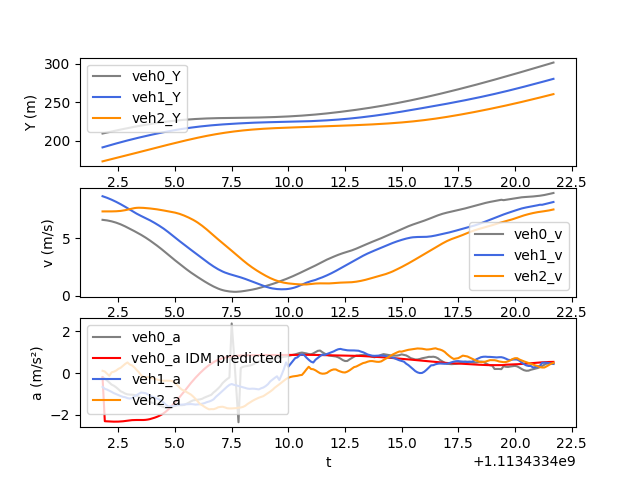

Data behind this chart, as committed beside it:
t, veh_ID0, Y0, v0, a0, veh_ID1, Y1, v1, a1, veh_ID2, Y2, v2, a2, veh_ID-1, Y-1, v-1, a-1, IDM_a0
1113433402, 880.0, 209.1, 6.612, -0.198, 890.0, 191.1, 8.672, -0.6661, 898.0, 172.8, 7.347, 0.1096, 868.0, 219.2, 7.69, -1.576, -0.198
1113433402, 880.0, 209.8, 6.591, -0.2664, 890.0, 191.9, 8.606, -0.7576, 898.0, 173.6, 7.346, 0.07374, 868.0, 219.9, 7.532, -1.638, -2.316
1113433402, 880.0, 210.4, 6.563, -0.3562, 890.0, 192.8, 8.533, -0.7949, 898.0, 174.3, 7.346, -0.03006, 868.0, 220.7, 7.368, -1.694, -2.322
1113433402, 880.0, 211.1, 6.526, -0.4591, 890.0, 193.6, 8.453, -0.8491, 898.0, 175.1, 7.346, -0.136, 868.0, 221.4, 7.2, -1.734, -2.329
1113433402, 880.0, 211.8, 6.481, -0.5556, 890.0, 194.5, 8.368, -0.9046, 898.0, 175.8, 7.348, 0.03596, 868.0, 222.1, 7.026, -1.778, -2.335
1113433402, 880.0, 212.4, 6.427, -0.6088, 890.0, 195.3, 8.277, -0.9656, 898.0, 176.5, 7.352, 0.06762, 868.0, 222.8, 6.848, -1.82, -2.337
1113433402, 880.0, 213, 6.366, -0.6876, 890.0, 196.1, 8.181, -1.013, 898.0, 177.3, 7.36, 0.1208, 868.0, 223.5, 6.667, -1.863, -2.337
1113433402, 880.0, 213.7, 6.297, -0.7777, 890.0, 196.9, 8.079, -1.063, 898.0, 178, 7.372, 0.2028, 868.0, 224.1, 6.48, -1.92, -2.334
1113433403, 880.0, 214.3, 6.219, -0.8767, 890.0, 197.7, 7.973, -1.104, 898.0, 178.7, 7.391, 0.2555, 868.0, 224.8, 6.288, -1.985, -2.329
1113433403, 880.0, 214.9, 6.132, -0.9255, 890.0, 198.5, 7.863, -1.144, 898.0, 179.5, 7.419, 0.3511, 868.0, 225.4, 6.089, -2.056, -2.319
1113433403, 880.0, 215.5, 6.038, -0.9886, 890.0, 199.3, 7.749, -1.162, 898.0, 180.2, 7.455, 0.4411, 868.0, 226, 5.883, -2.121, -2.306
1113433403, 880.0, 216.1, 5.939, -1.023, 890.0, 200.1, 7.63, -1.205, 898.0, 181, 7.499, 0.5115, 868.0, 226.6, 5.672, -2.146, -2.29
1113433403, 880.0, 216.7, 5.837, -1.035, 890.0, 200.8, 7.509, -1.226, 898.0, 181.7, 7.547, 0.4127, 868.0, 227.1, 5.457, -2.18, -2.275
1113433403, 880.0, 217.3, 5.735, -1.041, 890.0, 201.6, 7.387, -1.206, 898.0, 182.5, 7.594, 0.3713, 868.0, 227.7, 5.238, -2.201, -2.264
1113433403, 880.0, 217.9, 5.632, -1.054, 890.0, 202.3, 7.269, -1.124, 898.0, 183.2, 7.632, 0.2761, 868.0, 228.2, 5.019, -2.215, -2.258
1113433403, 880.0, 218.4, 5.526, -1.081, 890.0, 203, 7.157, -1.062, 898.0, 184, 7.658, 0.1528, 868.0, 228.7, 4.798, -2.196, -2.257
1113433403, 880.0, 219, 5.418, -1.121, 890.0, 203.7, 7.051, -0.9962, 898.0, 184.8, 7.668, 0.0457, 868.0, 229.1, 4.577, -2.189, -2.258
1113433404, 880.0, 219.5, 5.305, -1.177, 890.0, 204.4, 6.952, -0.9353, 898.0, 185.5, 7.666, -0.1032, 868.0, 229.6, 4.358, -2.164, -2.259
1113433404, 880.0, 220, 5.187, -1.233, 890.0, 205.1, 6.857, -0.9493, 898.0, 186.3, 7.655, -0.1846, 868.0, 230, 4.142, -2.12, -2.258
1113433404, 880.0, 220.5, 5.064, -1.295, 890.0, 205.8, 6.764, -0.9668, 898.0, 187.1, 7.64, -0.2159, 868.0, 230.4, 3.931, -2.082, -2.25
1113433404, 880.0, 221, 4.934, -1.355, 890.0, 206.5, 6.666, -1.023, 898.0, 187.8, 7.623, -0.1926, 868.0, 230.8, 3.724, -2.052, -2.235
1113433404, 880.0, 221.5, 4.799, -1.392, 890.0, 207.2, 6.564, -1.085, 898.0, 188.6, 7.603, -0.2163, 868.0, 231.2, 3.518, -2.044, -2.212
1113433404, 880.0, 222, 4.66, -1.432, 890.0, 207.8, 6.455, -1.136, 898.0, 189.3, 7.582, -0.247, 868.0, 231.5, 3.313, -2.041, -2.181
1113433404, 880.0, 222.5, 4.517, -1.471, 890.0, 208.4, 6.341, -1.183, 898.0, 190.1, 7.557, -0.2827, 868.0, 231.8, 3.109, -1.981, -2.146
1113433404, 880.0, 222.9, 4.37, -1.514, 890.0, 209.1, 6.223, -1.222, 898.0, 190.9, 7.529, -0.3076, 868.0, 232.1, 2.908, -1.934, -2.105
1113433404, 880.0, 223.3, 4.218, -1.553, 890.0, 209.7, 6.101, -1.265, 898.0, 191.6, 7.497, -0.3372, 868.0, 232.4, 2.714, -1.849, -2.057
1113433404, 880.0, 223.7, 4.062, -1.597, 890.0, 210.3, 5.974, -1.336, 898.0, 192.4, 7.464, -0.3566, 868.0, 232.7, 2.53, -1.735, -2
1113433404, 880.0, 224.1, 3.902, -1.636, 890.0, 210.9, 5.84, -1.423, 898.0, 193.1, 7.428, -0.3701, 868.0, 232.9, 2.359, -1.552, -1.931
1113433405, 880.0, 224.5, 3.739, -1.668, 890.0, 211.5, 5.696, -1.524, 898.0, 193.8, 7.392, -0.3655, 868.0, 233.1, 2.203, -1.409, -1.848
1113433405, 880.0, 224.9, 3.573, -1.653, 890.0, 212, 5.544, -1.611, 898.0, 194.6, 7.354, -0.3693, 868.0, 233.3, 2.062, -1.259, -1.753
1113433405, 880.0, 225.2, 3.407, -1.644, 890.0, 212.6, 5.385, -1.601, 898.0, 195.3, 7.323, -0.371, 868.0, 233.5, 1.936, -1.11, -1.645
1113433405, 880.0, 225.6, 3.243, -1.611, 890.0, 213.1, 5.224, -1.593, 898.0, 196, 7.284, -0.3908, 868.0, 233.7, 1.826, -0.9335, -1.528
1113433405, 880.0, 225.9, 3.082, -1.571, 890.0, 213.6, 5.065, -1.56, 898.0, 196.8, 7.242, -0.4883, 868.0, 233.9, 1.731, -0.8028, -1.407
1113433405, 880.0, 226.2, 2.925, -1.551, 890.0, 214.1, 4.91, -1.532, 898.0, 197.5, 7.192, -0.5871, 868.0, 234.1, 1.65, -0.6726, -1.283
1113433405, 880.0, 226.5, 2.77, -1.543, 890.0, 214.6, 4.756, -1.526, 898.0, 198.2, 7.132, -0.6977, 868.0, 234.2, 1.583, -0.5395, -1.157
1113433405, 880.0, 226.7, 2.615, -1.544, 890.0, 215.1, 4.603, -1.523, 898.0, 198.9, 7.063, -0.7966, 868.0, 234.4, 1.531, -0.3673, -1.027
1113433405, 880.0, 227, 2.46, -1.535, 890.0, 215.5, 4.451, -1.517, 898.0, 199.6, 6.985, -0.8445, 868.0, 234.5, 1.493, -0.2625, -0.8921
1113433406, 880.0, 227.2, 2.308, -1.481, 890.0, 216, 4.299, -1.503, 898.0, 200.3, 6.9, -0.9081, 868.0, 234.7, 1.466, -0.1761, -0.753
1113433406, 880.0, 227.5, 2.16, -1.426, 890.0, 216.4, 4.149, -1.496, 898.0, 201, 6.81, -0.9673, 868.0, 234.8, 1.449, -0.1036, -0.6136
1113433406, 880.0, 227.7, 2.018, -1.362, 890.0, 216.8, 4, -1.491, 898.0, 201.7, 6.713, -1.034, 868.0, 235, 1.44, -0.063, -0.4783
1113433406, 880.0, 227.9, 1.882, -1.311, 890.0, 217.2, 3.851, -1.5, 898.0, 202.3, 6.61, -1.128, 868.0, 235.1, 1.44, 0.04684, -0.3497
1113433406, 880.0, 228, 1.75, -1.294, 890.0, 217.6, 3.7, -1.517, 898.0, 203, 6.496, -1.24, 868.0, 235.3, 1.446, 0.133, -0.228
1113433406, 880.0, 228.2, 1.62, -1.281, 890.0, 217.9, 3.549, -1.509, 898.0, 203.6, 6.371, -1.365, 868.0, 235.4, 1.457, 0.1737, -0.1118
1113433406, 880.0, 228.4, 1.491, -1.265, 890.0, 218.3, 3.397, -1.5, 898.0, 204.3, 6.235, -1.485, 868.0, 235.6, 1.47, 0.1404, -0.0004998
1113433406, 880.0, 228.5, 1.365, -1.235, 890.0, 218.6, 3.247, -1.475, 898.0, 204.9, 6.088, -1.546, 868.0, 235.7, 1.482, 0.1384, 0.1055
1113433406, 880.0, 228.6, 1.242, -1.177, 890.0, 218.9, 3.1, -1.445, 898.0, 205.5, 5.932, -1.625, 868.0, 235.9, 1.495, 0.1588, 0.2048
1113433406, 880.0, 228.8, 1.124, -1.134, 890.0, 219.2, 2.956, -1.4, 898.0, 206.1, 5.769, -1.69, 868.0, 236, 1.512, 0.215, 0.2961
1113433406, 880.0, 228.9, 1.01, -1.093, 890.0, 219.5, 2.815, -1.37, 898.0, 206.6, 5.6, -1.745, 868.0, 236.2, 1.535, 0.2954, 0.3794
1113433407, 880.0, 229, 0.9009, -1.045, 890.0, 219.8, 2.677, -1.327, 898.0, 207.2, 5.427, -1.733, 868.0, 236.3, 1.567, 0.3993, 0.4549
1113433407, 880.0, 229, 0.7975, -0.933, 890.0, 220, 2.545, -1.264, 898.0, 207.7, 5.252, -1.737, 868.0, 236.5, 1.608, 0.4957, 0.5231
1113433407, 880.0, 229.1, 0.7022, -0.8453, 890.0, 220.3, 2.42, -1.146, 898.0, 208.2, 5.078, -1.702, 868.0, 236.6, 1.657, 0.5675, 0.5835
1113433407, 880.0, 229.2, 0.6173, -0.7416, 890.0, 220.5, 2.304, -1.053, 898.0, 208.7, 4.909, -1.646, 868.0, 236.8, 1.711, 0.5638, 0.6357
1113433407, 880.0, 229.2, 0.5438, -0.6301, 890.0, 220.7, 2.199, -0.9523, 898.0, 209.2, 4.745, -1.627, 868.0, 237, 1.767, 0.5783, 0.6798
1113433407, 880.0, 229.3, 0.4825, -0.482, 890.0, 221, 2.104, -0.8513, 898.0, 209.7, 4.584, -1.62, 868.0, 237.2, 1.825, 0.5804, 0.7163
1113433407, 880.0, 229.3, 0.4332, -0.3785, 890.0, 221.2, 2.02, -0.7533, 898.0, 210.1, 4.422, -1.651, 868.0, 237.3, 1.882, 0.585, 0.746
1113433407, 880.0, 229.4, 0.395, -0.2866, 890.0, 221.4, 1.946, -0.6519, 898.0, 210.6, 4.255, -1.691, 868.0, 237.5, 1.941, 0.6786, 0.7701
1113433407, 880.0, 229.4, 0.3666, -0.2091, 890.0, 221.6, 1.882, -0.568, 898.0, 211, 4.086, -1.701, 868.0, 237.7, 2.024, 0.713, 0.7895
1113433408, 880.0, 229.5, 0.3469, 2.388, 890.0, 221.7, 1.825, -0.5266, 898.0, 211.4, 3.916, -1.701, 868.0, 237.9, 2.09, 0.7689, 0.8056
1113433408, 880.0, 229.5, 0.3361, 0.9185, 890.0, 221.9, 1.77, -0.5667, 898.0, 211.8, 3.746, -1.692, 868.0, 238.2, 2.162, 0.8546, 0.8186
1113433408, 880.0, 229.5, 0.3355, -0.7563, 890.0, 222.1, 1.713, -0.5913, 898.0, 212.1, 3.577, -1.686, 868.0, 238.4, 2.243, 0.8976, 0.8291
... 140 more rows
